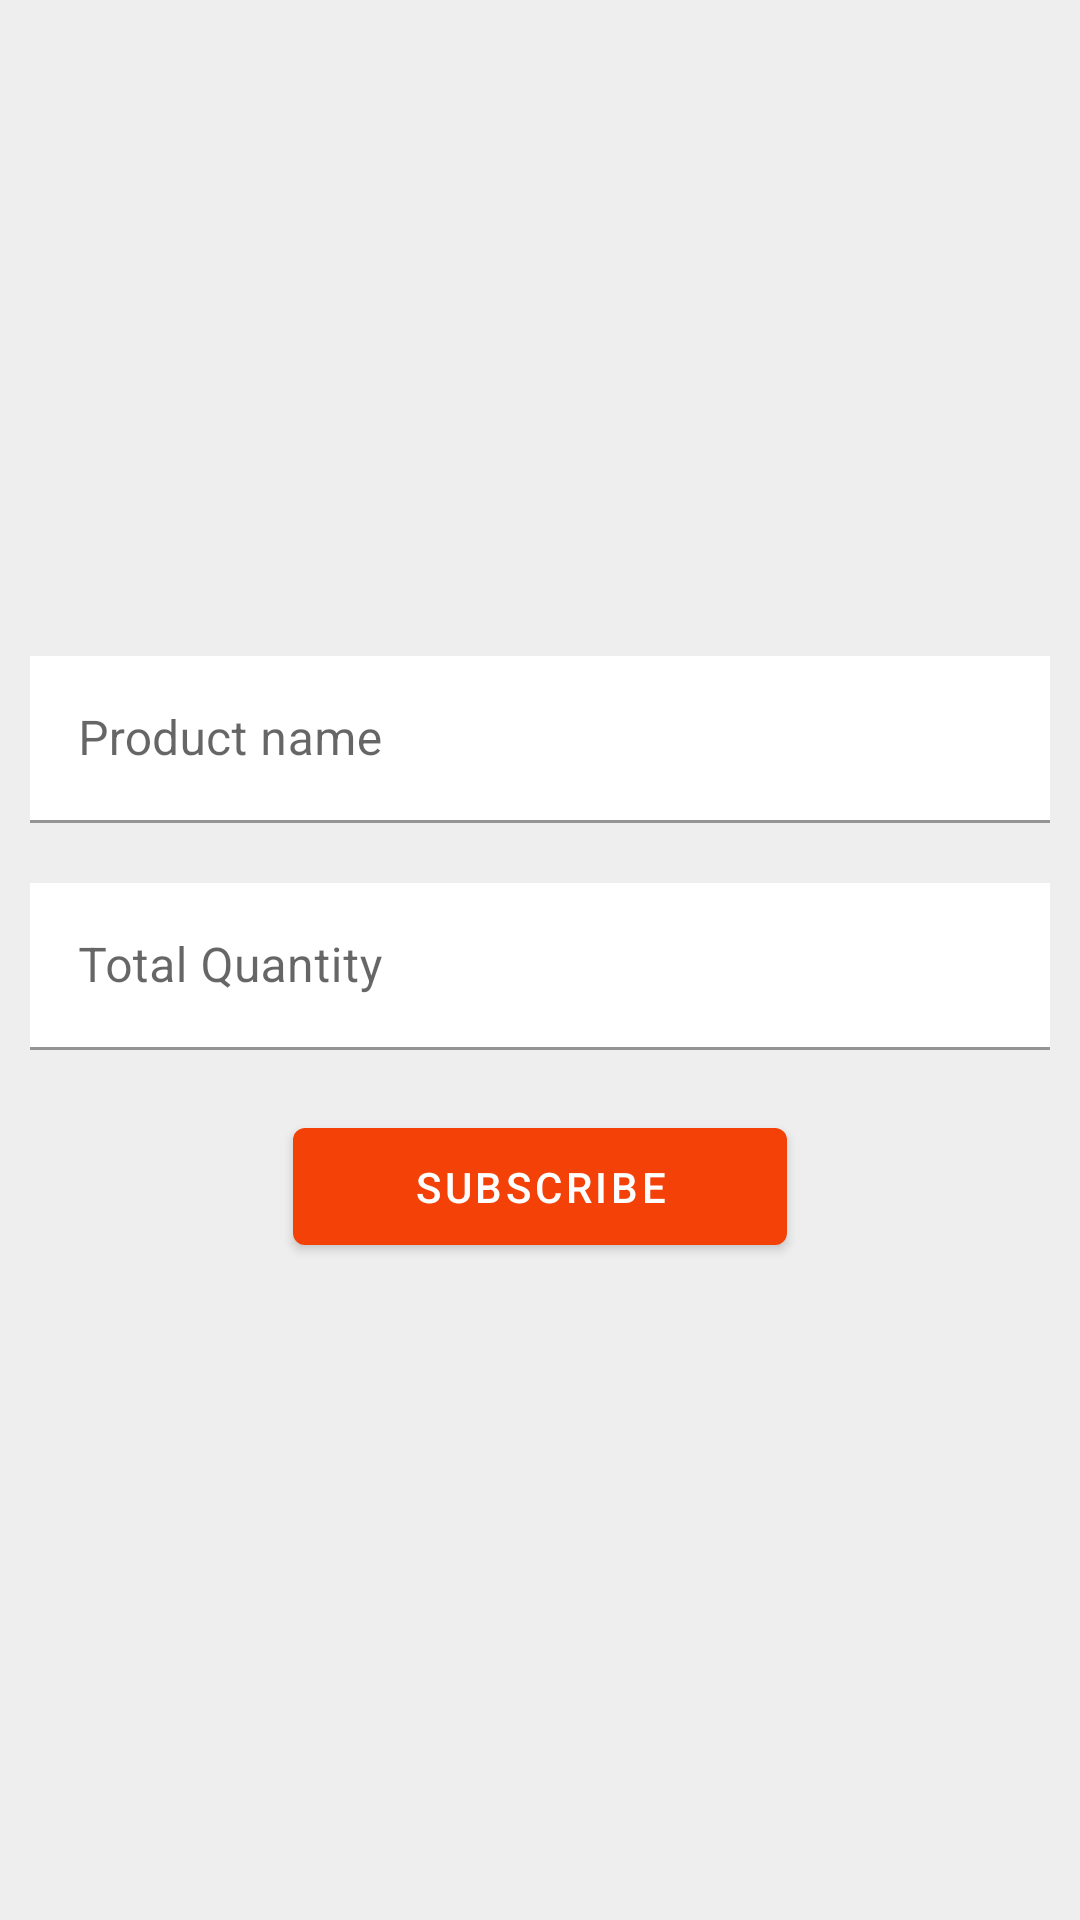

Here is an Android app screen rendered from its layout file. Give the layout XML and the strings, colors and styles it references.
<!-- AndroidManifest.xml: application theme Theme.Basic -->
<!-- res/layout/fragment_item_subscription.xml -->
<?xml version="1.0" encoding="utf-8"?>
<LinearLayout xmlns:android="http://schemas.android.com/apk/res/android"
    xmlns:app="http://schemas.android.com/apk/res-auto"
    android:layout_width="match_parent"
    android:layout_height="match_parent"
    android:background="#EEEEEE"
    android:orientation="vertical"
    android:gravity="center_vertical"
    android:padding="10dp">
    <com.google.android.material.textfield.TextInputLayout
        android:layout_width="match_parent"
        android:layout_height="wrap_content"
        android:hint="Product name"
        >
        <EditText
            android:id="@+id/product_name"
            android:layout_width="match_parent"
            android:layout_height="wrap_content"
            android:enabled="false"
            android:background="@color/white"
            android:backgroundTint="@color/white"></EditText>
    </com.google.android.material.textfield.TextInputLayout>
    <com.google.android.material.textfield.TextInputLayout
        android:layout_width="match_parent"
        android:layout_height="wrap_content"
        android:layout_marginTop="20dp"
        android:hint="Total Quantity">
        <EditText
            android:id="@+id/product_quantity"
            android:layout_width="match_parent"
            android:layout_height="wrap_content"
            android:background="@color/white"
            android:inputType="number"
            android:backgroundTint="@color/white"></EditText>
    </com.google.android.material.textfield.TextInputLayout>


    <Button
        android:layout_width="wrap_content"
        android:layout_height="wrap_content"
        android:textColor="@color/white"
        android:layout_marginTop="20dp"
        android:paddingVertical="10dp"
        android:id="@+id/submitBtn"
        android:layout_gravity="center_horizontal"
        android:paddingHorizontal="40dp"
        android:text="SUBSCRIBE">
    </Button>
</LinearLayout>
<!-- resources referenced by this layout -->
<resources>
  <color name="white">#FFFFFFFF</color>
  <style name="Theme.Basic" parent="Theme.MaterialComponents.DayNight.DarkActionBar">
          
          <item name="colorPrimary">@color/amount</item>
          <item name="colorPrimaryVariant">@color/amount</item>
          <item name="colorOnPrimary">@color/amount</item>
          
          <item name="colorSecondary">@color/teal_200</item>
          <item name="colorSecondaryVariant">@color/teal_700</item>
          <item name="colorOnSecondary">@color/black</item>
          
          <item name="android:statusBarColor" tools:targetApi="l">?attr/colorPrimaryVariant</item>
          
      </style>
  <color name="amount">#F44108</color>
  <color name="teal_200">#FF03DAC5</color>
  <color name="teal_700">#FF018786</color>
  <color name="black">#FF000000</color>
</resources>
